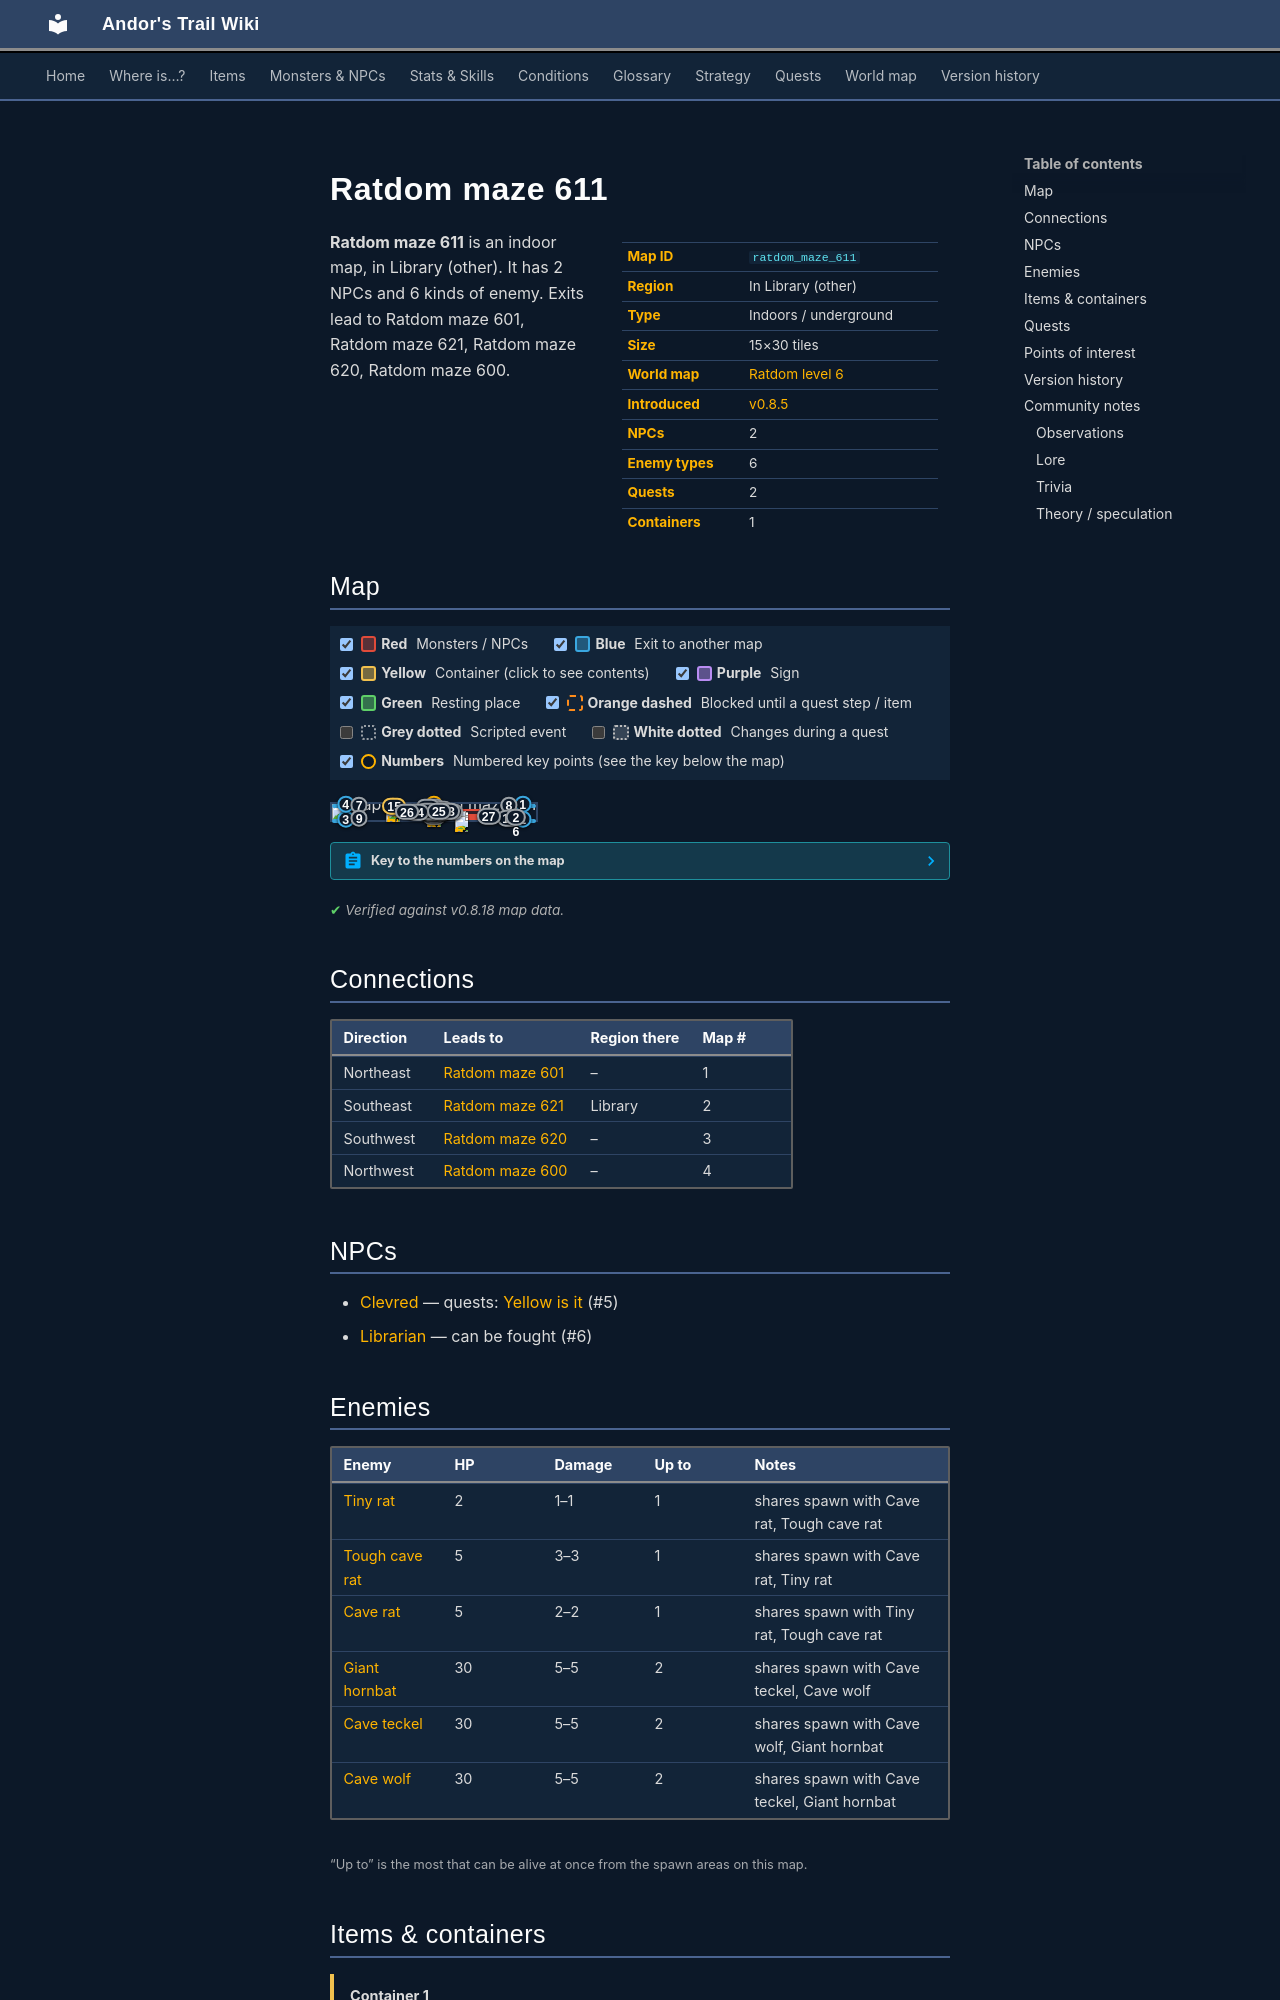

repository: asdfghjkl628/Andor-s-Trail-Wikiiii · page: maps/ratdom_maze_611/index.html · generator: mkdocs

---
description: "Ratdom maze 611 is an indoor location in Andor's Trail, in Library (other). NPCs: Clevred, Librarian. Enemies: Tiny rat, Tough cave rat, Cave rat, Giant hornbat, Cave teckel. Exits to Ratdom maze 601, Ratdom maze 621, Ratdom maze 620, Ratdom maze 600."
---

# Ratdom maze 611

<div class="infobox" markdown>

| | |
|---|---|
| **Map ID** | `ratdom_maze_611` |
| **Region** | In Library (other) |
| **Type** | Indoors / underground |
| **Size** | 15×30 tiles |
| **World map** | [Ratdom level 6](index.md) |
| **Introduced** | [v0.8.5](../versions/0.8.5.md) |
| **NPCs** | 2 |
| **Enemy types** | 6 |
| **Quests** | 2 |
| **Containers** | 1 |

</div>

**Ratdom maze 611** is an indoor map, in Library (other). It has 2 NPCs and 6 kinds of enemy. Exits lead to Ratdom maze 601, Ratdom maze 621, Ratdom maze 620, Ratdom maze 600.
